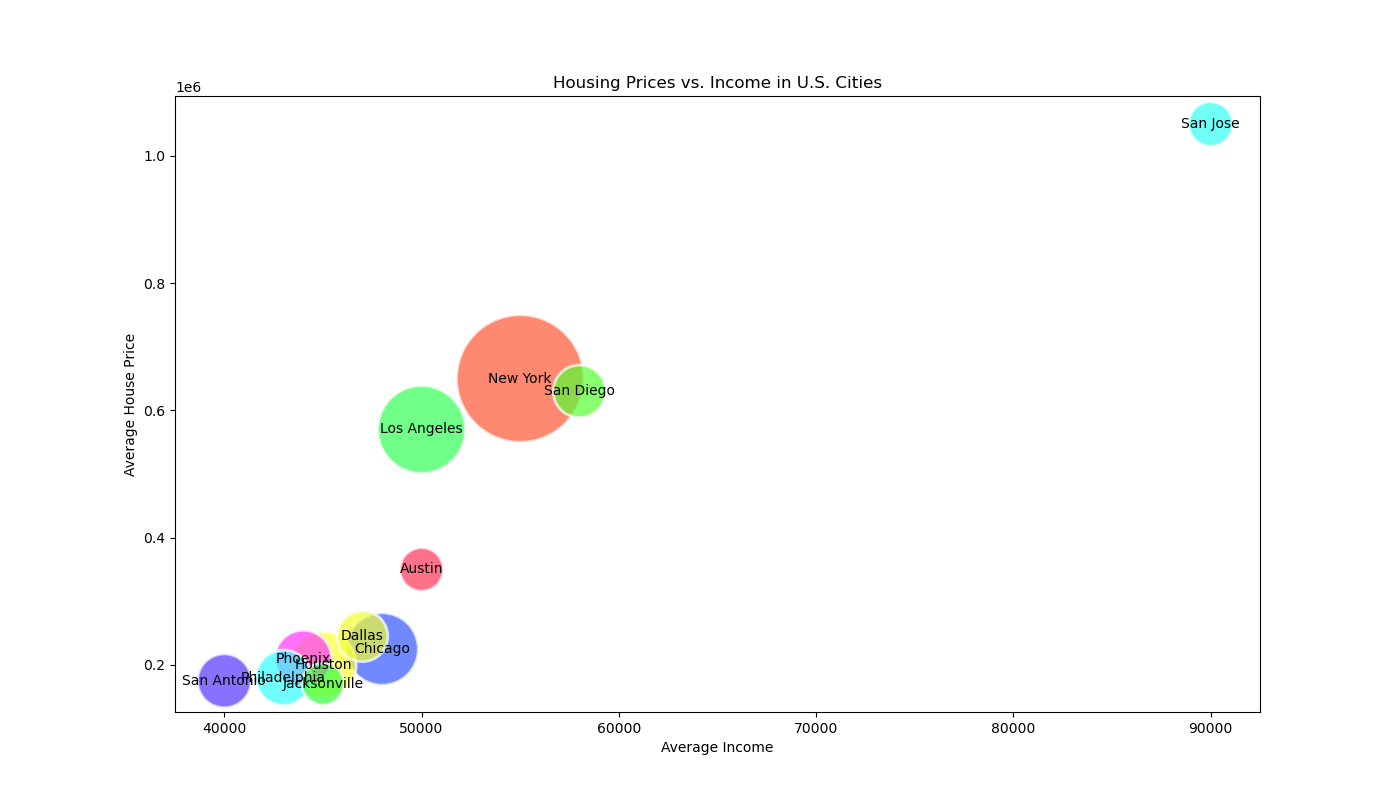

Data behind this chart, as committed beside it:
City, Average Income, Average House Price, Population
New York, 55000, 650000, 8419000
Los Angeles, 50000, 570000, 3980000
Chicago, 48000, 225000, 2706000
Houston, 45000, 200000, 2300000
Phoenix, 44000, 210000, 1660000
Philadelphia, 43000, 180000, 1585000
San Antonio, 40000, 175000, 1500000
San Diego, 58000, 630000, 1420000
Dallas, 47000, 245000, 1340000
San Jose, 90000, 1050000, 1020000
Austin, 50000, 350000, 978000
Jacksonville, 45000, 170000, 911000
